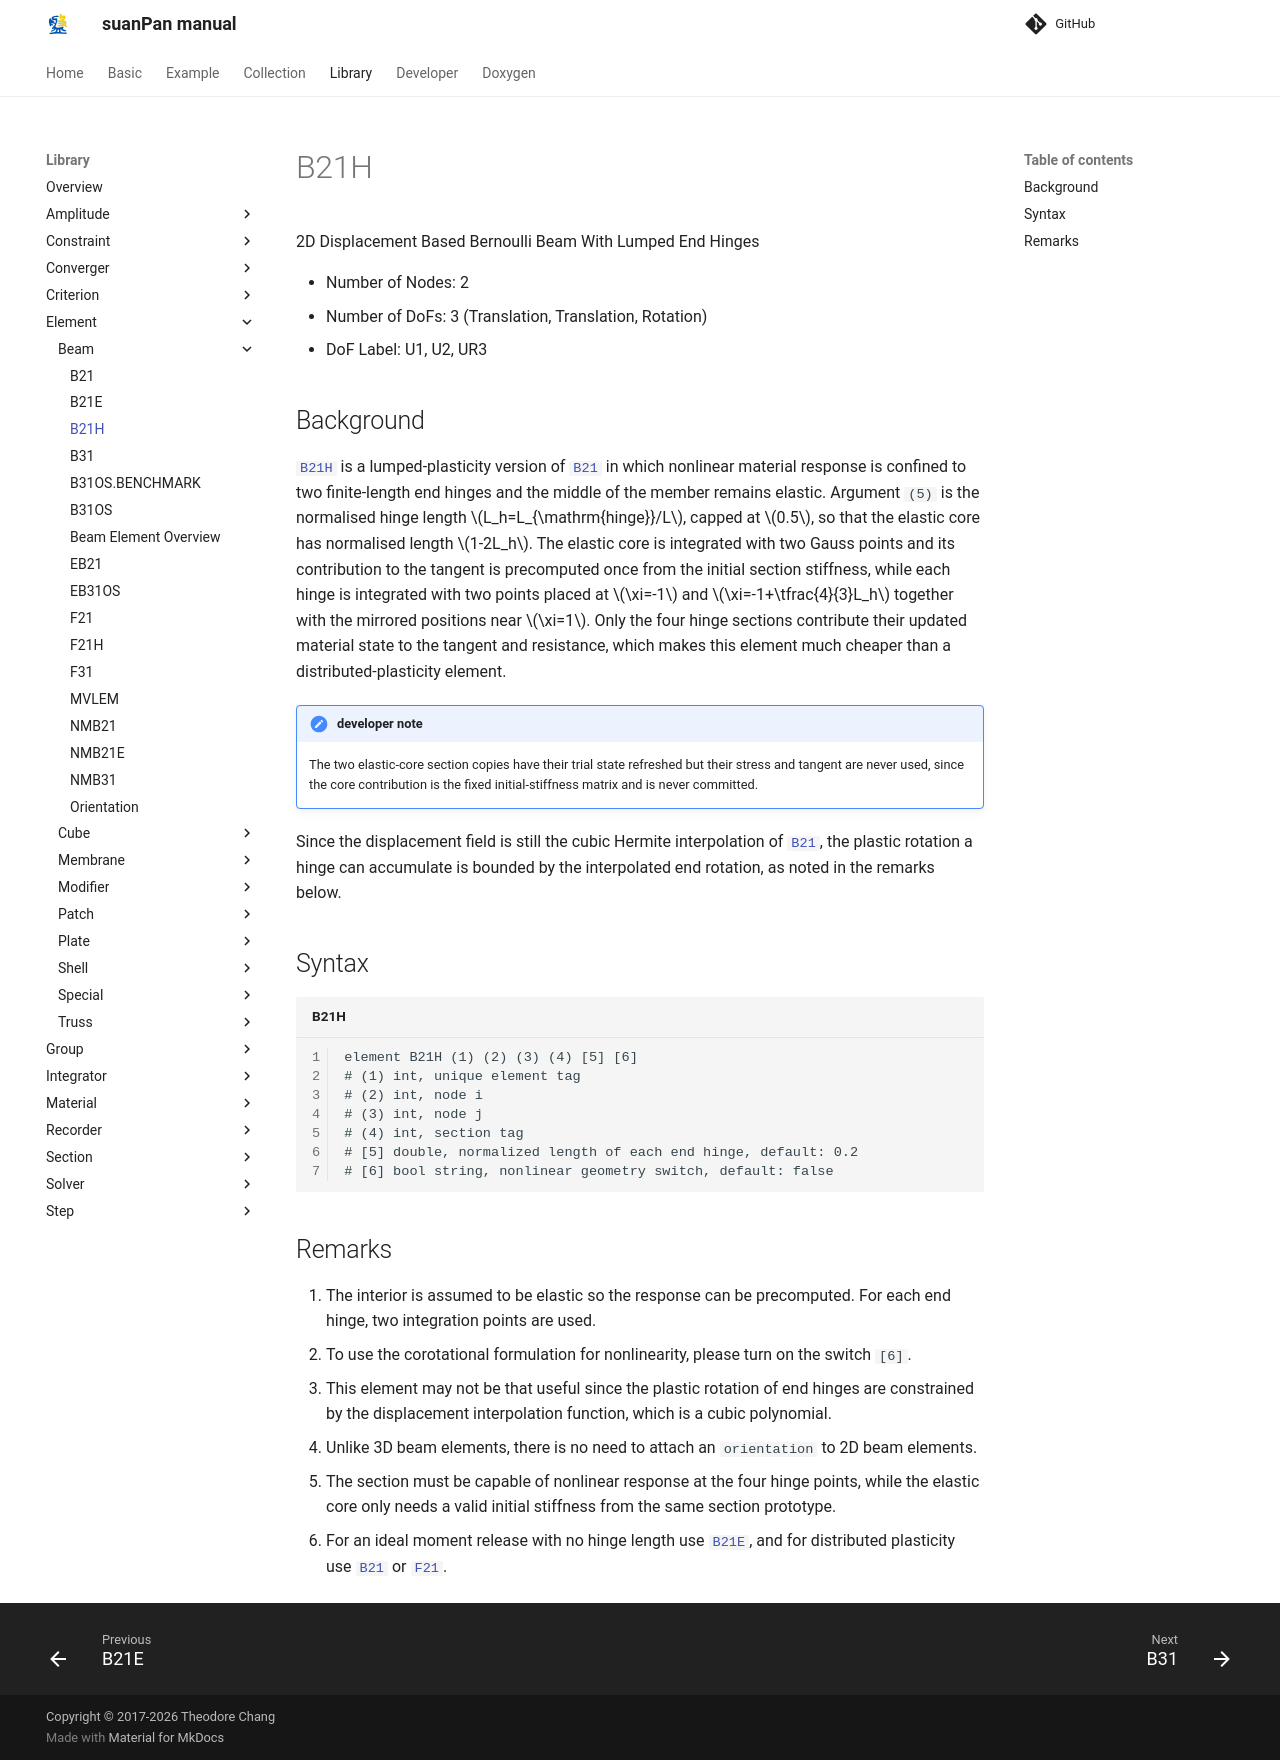

repository: TLCFEM/suanPan-manual · page: 4.4/Library/Element/Beam/B21H/index.html · generator: mkdocs

# B21H

2D Displacement Based Bernoulli Beam With Lumped End Hinges

* Number of Nodes: 2
* Number of DoFs: 3 (Translation, Translation, Rotation)
* DoF Label: U1, U2, UR3

## Background

[`B21H`](B21H.md) is a lumped-plasticity version of [`B21`](B21.md) in which nonlinear material response is confined to two finite-length end hinges and the middle of the member remains elastic.
Argument `(5)` is the normalised hinge length $$L_h=L_{\mathrm{hinge}}/L$$, capped at $$0.5$$, so that the elastic core has normalised length $$1-2L_h$$.
The elastic core is integrated with two Gauss points and its contribution to the tangent is precomputed once from the initial section stiffness, while each hinge is integrated with two points placed at $$\xi=-1$$ and $$\xi=-1+\tfrac{4}{3}L_h$$ together with the mirrored positions near $$\xi=1$$.
Only the four hinge sections contribute their updated material state to the tangent and resistance, which makes this element much cheaper than a distributed-plasticity element.

!!! note "developer note"
    The two elastic-core section copies have their trial state refreshed but their stress and tangent are never used, since the core contribution is the fixed initial-stiffness matrix and is never committed.

Since the displacement field is still the cubic Hermite interpolation of [`B21`](B21.md), the plastic rotation a hinge can accumulate is bounded by the interpolated end rotation, as noted in the remarks below.

## Syntax

```text title="B21H"
element B21H (1) (2) (3) (4) [5] [6]
# (1) int, unique element tag
# (2) int, node i
# (3) int, node j
# (4) int, section tag
# [5] double, normalized length of each end hinge, default: 0.2
# [6] bool string, nonlinear geometry switch, default: false
```

## Remarks

1. The interior is assumed to be elastic so the response can be precomputed.
   For each end hinge, two integration points are used.
2. To use the corotational formulation for nonlinearity, please turn on the switch `[6]`.
3. This element may not be that useful since the plastic rotation of end hinges are constrained by the displacement
   interpolation function, which is a cubic polynomial.
4. Unlike 3D beam elements, there is no need to attach an `orientation` to 2D beam elements.
5. The section must be capable of nonlinear response at the four hinge points, while the elastic core only needs a valid initial stiffness from the same section prototype.
6. For an ideal moment release with no hinge length use [`B21E`](B21E.md), and for distributed plasticity use [`B21`](B21.md) or [`F21`](F21.md).
